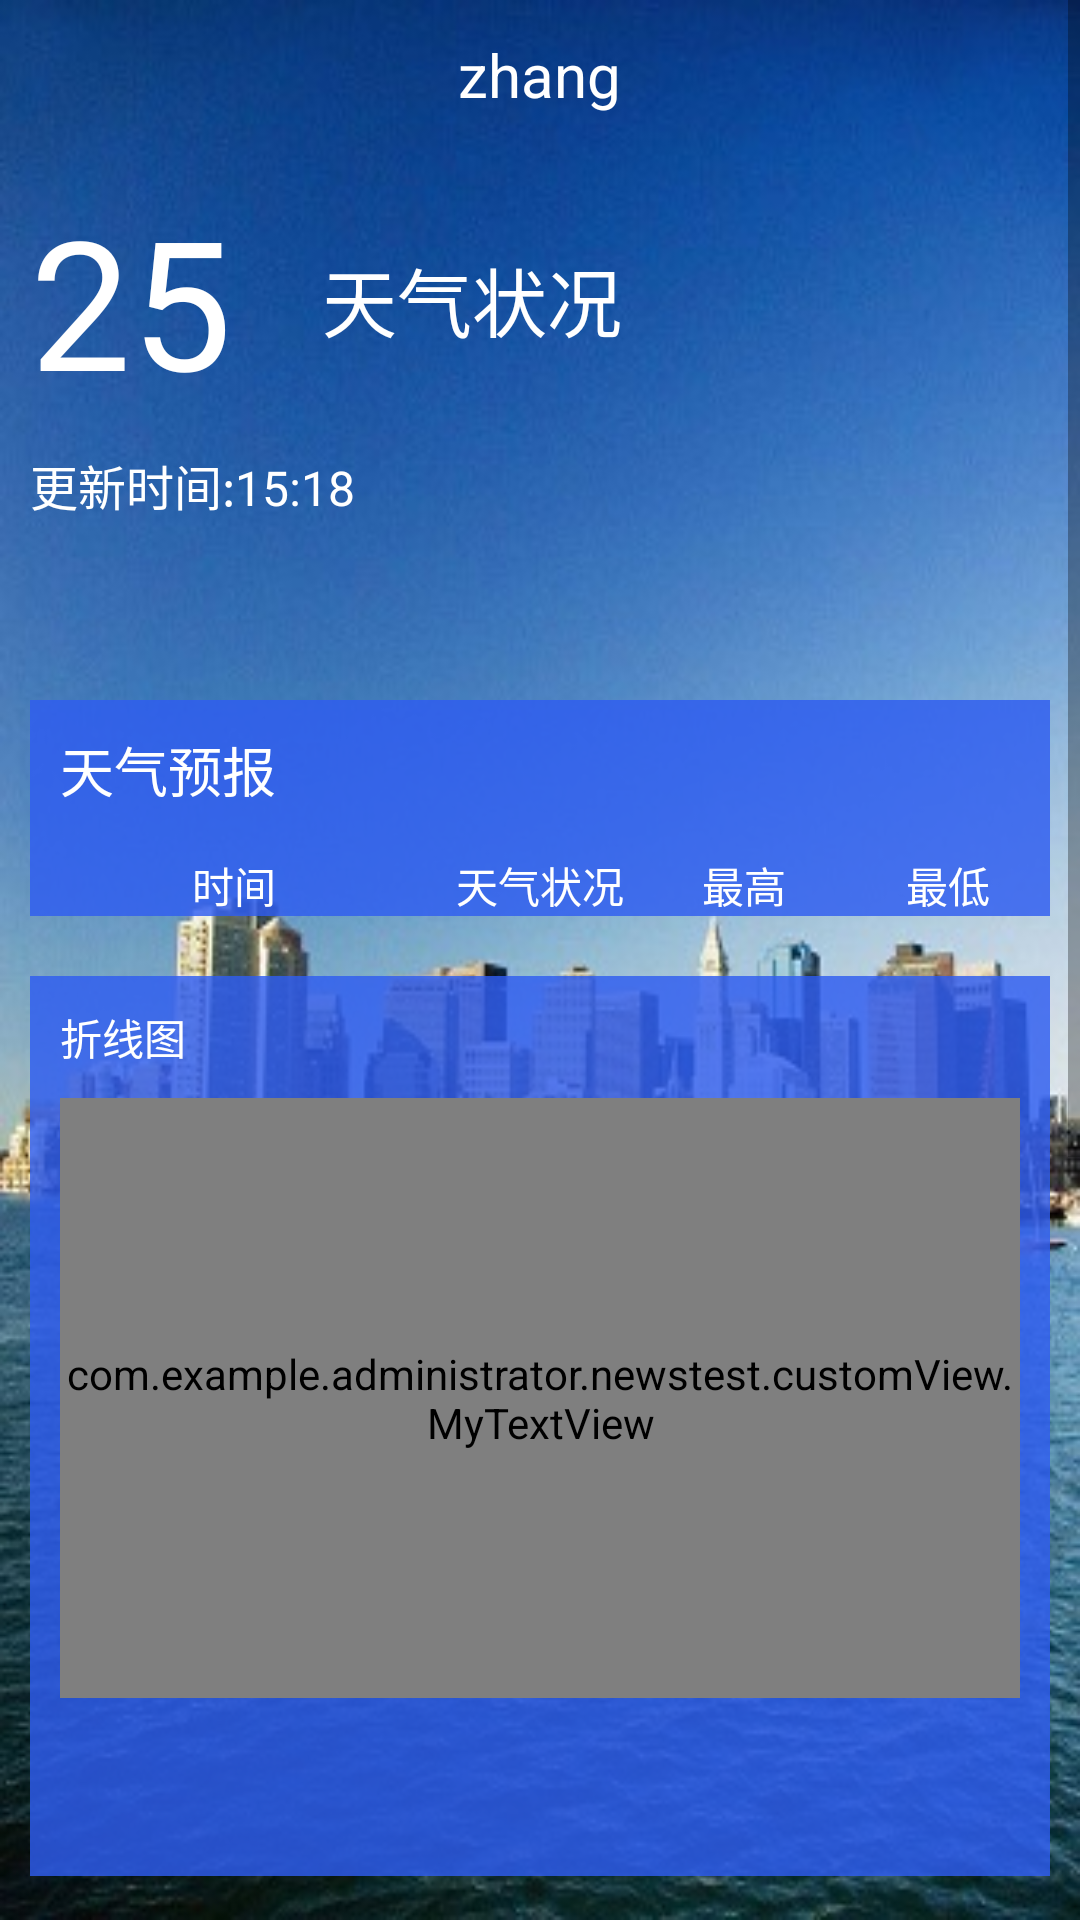

Write the Android layout XML for this screen, with the resource values it uses.
<!-- AndroidManifest.xml: application theme notitlebar -->
<!-- res/layout/fragment_weather_first.xml -->
<?xml version="1.0" encoding="utf-8"?>
<ScrollView xmlns:android="http://schemas.android.com/apk/res/android"
              android:layout_width="match_parent"
              android:layout_height="match_parent"
              android:background="@drawable/bg_city">


<LinearLayout
    android:layout_width="match_parent"
    android:layout_height="match_parent"
    android:orientation="vertical">

    <RelativeLayout
        android:layout_width="match_parent"
        android:layout_height="50dp">

        <TextView
            android:id="@+id/tv_city"
            android:layout_width="wrap_content"
            android:layout_height="wrap_content"
            android:layout_centerInParent="true"
            android:text="zhang"
            android:textColor="@color/colorWhite"
            android:textSize="20dp"/>


        <ImageView
            android:id="@+id/iv_popup"
            android:layout_width="32dp"
            android:layout_height="32dp"
            android:layout_alignParentRight="true"
            android:layout_centerVertical="true"
            android:layout_marginRight="5dp"
            android:src="@drawable/three_point"/>

    </RelativeLayout>

    <LinearLayout
        android:layout_width="match_parent"
        android:layout_height="wrap_content"
        android:layout_marginTop="10dp"
        android:layout_marginBottom="50dp"
        android:layout_marginLeft="10dp"
        android:layout_marginRight="10dp"
        android:orientation="vertical">

        <LinearLayout
            android:layout_width="match_parent"
            android:layout_height="80dp"
            android:orientation="horizontal">

            <TextView
                android:id="@+id/tv_temp"
                android:layout_width="wrap_content"
                android:layout_height="match_parent"
                android:text="25"
                android:textColor="@color/colorWhite"
                android:textSize="60sp"/>

            <ImageView
                android:layout_width="wrap_content"
                android:layout_height="match_parent"
                android:src="@drawable/ic_she1"/>

            <TextView
                android:id="@+id/tv_weather_state"
                android:layout_width="match_parent"
                android:layout_height="wrap_content"
                android:layout_gravity="center_vertical"
                android:layout_marginLeft="30dp"
                android:text="天气状况"
                android:textColor="@color/colorWhite"
                android:textSize="25sp"/>

        </LinearLayout>

        <LinearLayout
            android:layout_width="match_parent"
            android:layout_height="wrap_content"
            android:orientation="horizontal"
            android:layout_marginTop="10dp">

            <TextView
                android:layout_width="wrap_content"
                android:layout_height="wrap_content"
                android:text="更新时间:"
                android:textColor="@color/colorWhite"
                android:textSize="16sp"/>

            <TextView
                android:id="@+id/update_time"
                android:layout_width="wrap_content"
                android:layout_height="wrap_content"
                android:text="15:18"
                android:textColor="@color/colorWhite"
                android:textSize="16sp"/>

        </LinearLayout>


    </LinearLayout>

    <LinearLayout
        android:layout_width="match_parent"
        android:layout_height="wrap_content"
        android:layout_margin="10dp"
        android:background="@color/colorBlue2"
        android:orientation="vertical">

        <TextView
            android:layout_width="wrap_content"
            android:layout_height="wrap_content"
            android:layout_marginBottom="10dp"
            android:text="天气预报"
            android:textColor="@color/colorWhite"
            android:layout_marginTop="10dp"
            android:layout_marginLeft="10dp"
            android:textSize="18sp"/>

        <LinearLayout
            android:layout_width="match_parent"
            android:layout_height="wrap_content"
            android:orientation="horizontal"
            android:layout_marginTop="5dp">

            <TextView
                android:layout_width="0dp"
                android:layout_weight="2"
                android:layout_height="wrap_content"
                android:textColor="@color/colorWhite"
                android:gravity="center"
                android:text="时间"/>

            <TextView
                android:layout_width="0dp"
                android:layout_weight="1"
                android:layout_height="wrap_content"
                android:textColor="@color/colorWhite"
                android:gravity="center"
                android:text="天气状况"/>

            <TextView
                android:layout_width="0dp"
                android:layout_weight="1"
                android:layout_height="wrap_content"
                android:textColor="@color/colorWhite"
                android:gravity="center"
                android:text="最高"/>

            <TextView
                android:layout_width="0dp"
                android:layout_weight="1"
                android:layout_height="wrap_content"
                android:textColor="@color/colorWhite"
                android:gravity="center"
                android:text="最低"/>

        </LinearLayout>

        <android.support.v7.widget.RecyclerView
            android:id="@+id/weather_recyclerView"
            android:layout_width="match_parent"
            android:layout_height="wrap_content">
        </android.support.v7.widget.RecyclerView>

    </LinearLayout>

    <LinearLayout
        android:layout_width="match_parent"
        android:layout_height="300dp"
        android:background="@color/colorBlue2"
        android:orientation="vertical"
        android:layout_margin="10dp"
        android:padding="10dp">

        <TextView
            android:layout_width="match_parent"
            android:layout_height="wrap_content"
            android:textColor="@color/colorWhite"
            android:layout_marginBottom="10dp"
            android:text="折线图"/>

        <com.example.administrator.newstest.customView.MyTextView
            android:id="@+id/myTextView"
            android:layout_width="match_parent"
            android:layout_height="200dp"
            android:textColor="@color/colorWhite"/>

    </LinearLayout>

    <LinearLayout
        android:layout_width="match_parent"
        android:layout_height="wrap_content"
        android:layout_margin="10dp"
        android:background="@color/colorBlue2"
        android:orientation="vertical"
        android:padding="10dp">

        <TextView
            android:layout_width="wrap_content"
            android:layout_height="wrap_content"
            android:text="空气质量"
            android:textColor="@color/colorWhite"
            android:textSize="18sp"/>

        <LinearLayout
            android:layout_width="match_parent"
            android:layout_height="wrap_content"
            android:layout_marginTop="10dp"
            android:orientation="horizontal">

            <LinearLayout
                android:layout_width="0dp"
                android:layout_height="wrap_content"
                android:layout_weight="1"
                android:gravity="center"
                android:orientation="vertical">

                <TextView
                    android:id="@+id/tv_aqi"
                    android:layout_width="wrap_content"
                    android:layout_height="wrap_content"
                    android:text="63"
                    android:textColor="@color/colorWhite"
                    android:textSize="45sp"
                    android:typeface="monospace"/>

                <TextView
                    android:layout_width="wrap_content"
                    android:layout_height="wrap_content"
                    android:text="AQI指数"
                    android:textColor="@color/colorWhite"/>

            </LinearLayout>

            <LinearLayout
                android:layout_width="0dp"
                android:layout_height="wrap_content"
                android:layout_weight="1"
                android:gravity="center"
                android:orientation="vertical">

                <TextView
                    android:id="@+id/tv_pm"
                    android:layout_width="wrap_content"
                    android:layout_height="wrap_content"
                    android:text="28"
                    android:textColor="@color/colorWhite"
                    android:textSize="45sp"
                    android:typeface="monospace"/>

                <TextView
                    android:layout_width="wrap_content"
                    android:layout_height="wrap_content"
                    android:text="PM2.5指数"
                    android:textColor="@color/colorWhite"/>

            </LinearLayout>

        </LinearLayout>

    </LinearLayout>

    <LinearLayout
        android:layout_width="match_parent"
        android:layout_height="wrap_content"
        android:background="@color/colorBlue2"
        android:layout_margin="10dp"
        android:padding="10dp"
        android:orientation="vertical">

        <TextView
            android:layout_width="wrap_content"
            android:layout_height="wrap_content"
            android:textColor="@color/colorWhite"
            android:textSize="18sp"
            android:text="生活建议"/>

        <TextView
            android:id="@+id/clothes_desc"
            android:layout_width="match_parent"
            android:layout_height="wrap_content"
            android:textColor="@color/colorWhite"
            android:layout_margin="10dp"
            android:text="穿衣指数"/>

        <TextView
            android:id="@+id/xq_desc"
            android:layout_width="match_parent"
            android:layout_height="wrap_content"
            android:layout_margin="10dp"
            android:textColor="@color/colorWhite"
            android:text="心情指数"/>

        <TextView
            android:id="@+id/travel_desc"
            android:layout_width="match_parent"
            android:layout_height="wrap_content"
            android:layout_margin="10dp"
            android:textColor="@color/colorWhite"
            android:text="旅游"/>

        <TextView
            android:id="@+id/ls_desc"
            android:layout_width="match_parent"
            android:layout_height="wrap_content"
            android:layout_margin="10dp"
            android:textColor="@color/colorWhite"
            android:text="晾晒指数"/>

        <TextView
            android:id="@+id/cold_desc"
            android:layout_width="match_parent"
            android:layout_height="wrap_content"
            android:layout_margin="10dp"
            android:textColor="@color/colorWhite"
            android:text="感冒"/>


    </LinearLayout>



</LinearLayout>

</ScrollView>
<!-- resources referenced by this layout -->
<resources>
  <color name="colorBlue2">#d12f5df1</color>
  <color name="colorWhite">#FFFFFF</color>
  <!-- drawable bg_city: jpg bitmap (drawable, 80430 bytes) -->
  <style name="notitlebar" parent="Theme.AppCompat.DayNight.NoActionBar">
      </style>
</resources>
